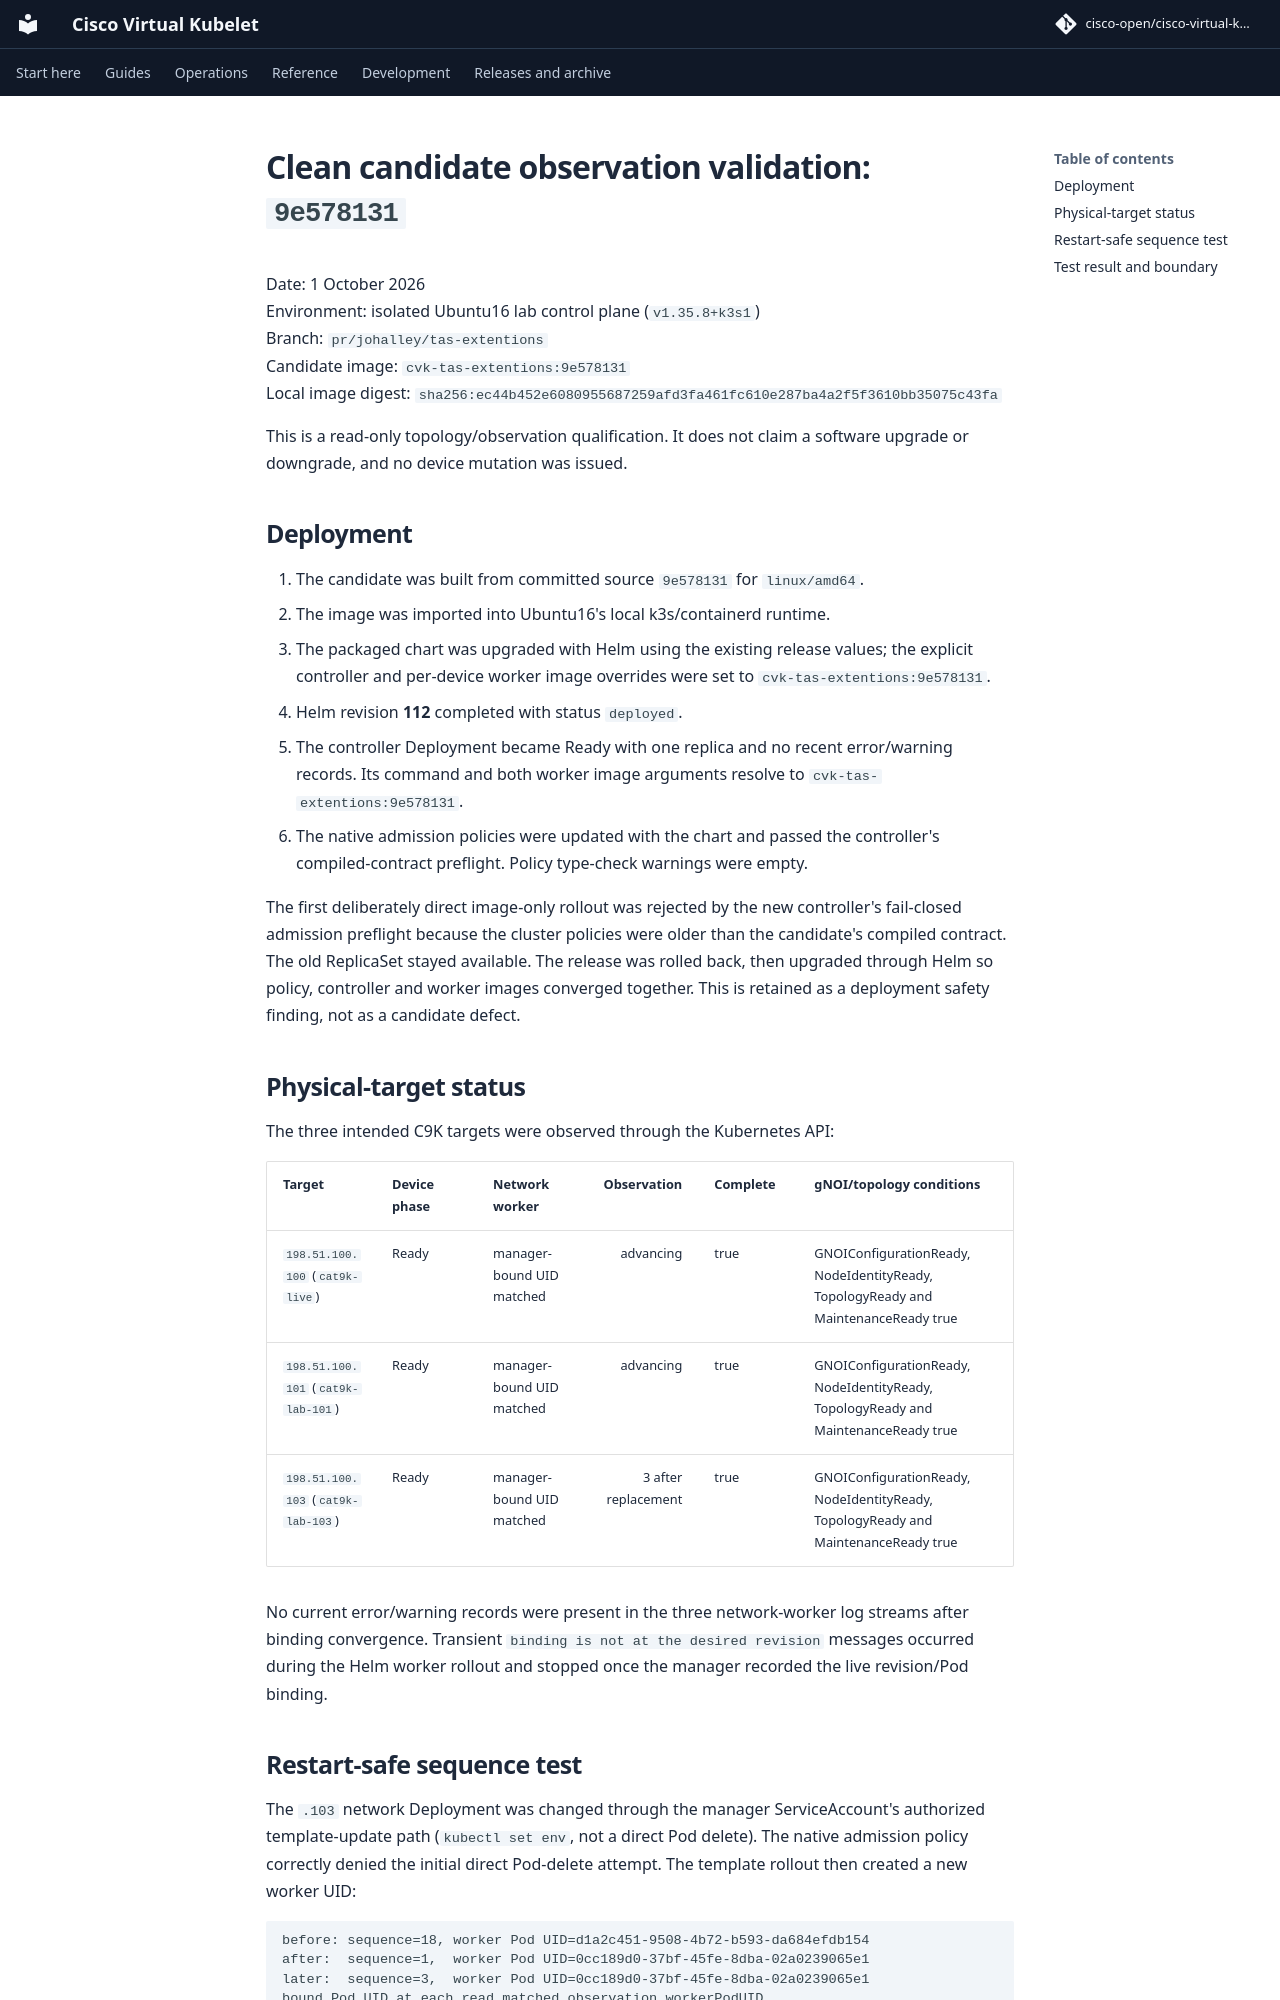

repository: cisco-open/cisco-virtual-kubelet · page: docs/evidence/topology-2026-10-01/9e578131-observation-validation/index.html · generator: mkdocs

# Clean candidate observation validation: `9e578131`

Date: 1 October 2026  
Environment: isolated Ubuntu16 lab control plane (`v1.35.8+k3s1`)  
Branch: `pr/johalley/tas-extentions`  
Candidate image: `cvk-tas-extentions:9e578131`  
Local image digest: `sha256:ec44b452e6080955687259afd3fa461fc610e287ba4a2f5f3610bb35075c43fa`

This is a read-only topology/observation qualification. It does not claim a
software upgrade or downgrade, and no device mutation was issued.

## Deployment

1. The candidate was built from committed source `9e578131` for `linux/amd64`.
2. The image was imported into Ubuntu16's local k3s/containerd runtime.
3. The packaged chart was upgraded with Helm using the existing release values;
   the explicit controller and per-device worker image overrides were set to
   `cvk-tas-extentions:9e578131`.
4. Helm revision **112** completed with status `deployed`.
5. The controller Deployment became Ready with one replica and no recent
   error/warning records. Its command and both worker image arguments resolve
   to `cvk-tas-extentions:9e578131`.
6. The native admission policies were updated with the chart and passed the
   controller's compiled-contract preflight. Policy type-check warnings were
   empty.

The first deliberately direct image-only rollout was rejected by the new
controller's fail-closed admission preflight because the cluster policies
were older than the candidate's compiled contract. The old ReplicaSet stayed
available. The release was rolled back, then upgraded through Helm so policy,
controller and worker images converged together. This is retained as a
deployment safety finding, not as a candidate defect.

## Physical-target status

The three intended C9K targets were observed through the Kubernetes API:

| Target | Device phase | Network worker | Observation | Complete | gNOI/topology conditions |
| --- | --- | --- | ---: | --- | --- |
| `198.51.100.100` (`cat9k-live`) | Ready | manager-bound UID matched | advancing | true | GNOIConfigurationReady, NodeIdentityReady, TopologyReady and MaintenanceReady true |
| `198.51.100.101` (`cat9k-lab-101`) | Ready | manager-bound UID matched | advancing | true | GNOIConfigurationReady, NodeIdentityReady, TopologyReady and MaintenanceReady true |
| `198.51.100.103` (`cat9k-lab-103`) | Ready | manager-bound UID matched | 3 after replacement | true | GNOIConfigurationReady, NodeIdentityReady, TopologyReady and MaintenanceReady true |

No current error/warning records were present in the three network-worker log
streams after binding convergence. Transient `binding is not at the desired
revision` messages occurred during the Helm worker rollout and stopped once
the manager recorded the live revision/Pod binding.
